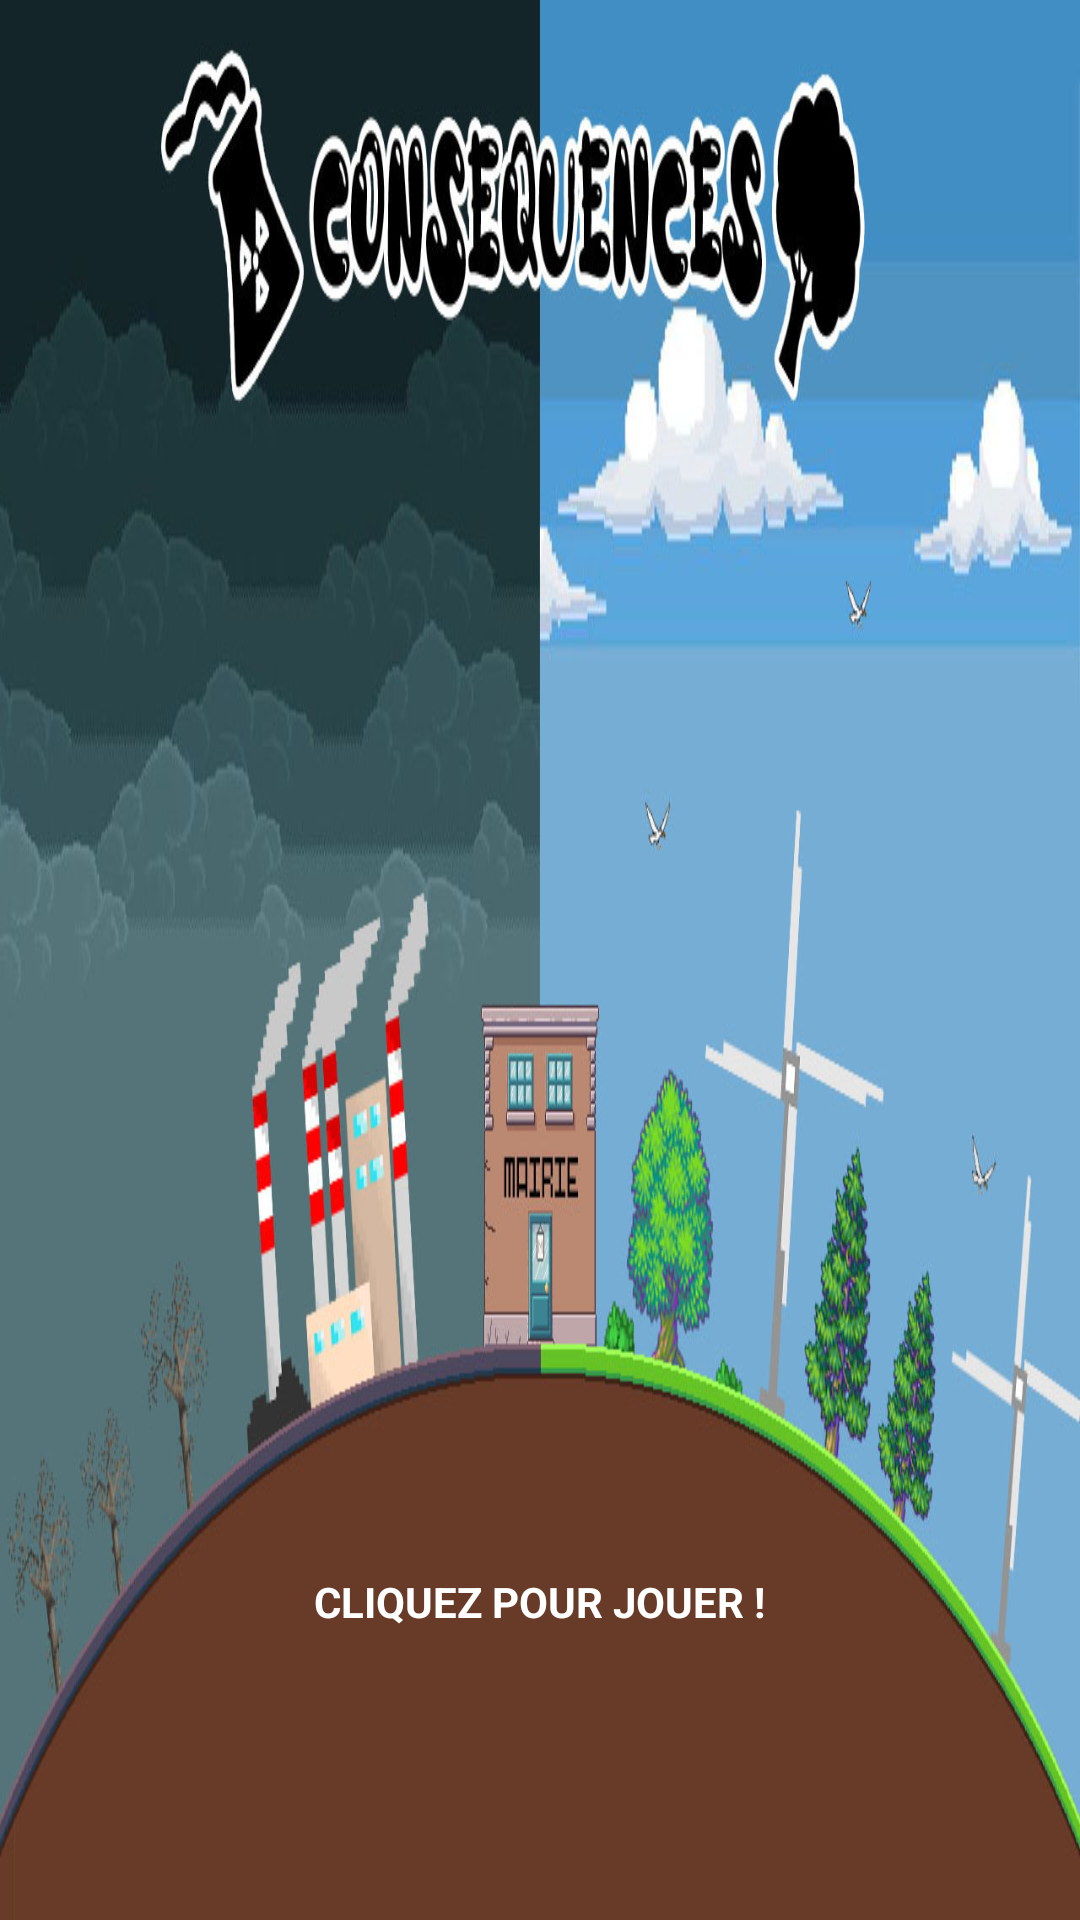

Layout XML and referenced resources for this Android screen:
<!-- AndroidManifest.xml: activity theme noBar -->
<!-- res/layout/activity_welcome.xml -->
<?xml version="1.0" encoding="utf-8"?>
<androidx.constraintlayout.widget.ConstraintLayout
    xmlns:android="http://schemas.android.com/apk/res/android"
    xmlns:app="http://schemas.android.com/apk/res-auto"
    xmlns:tools="http://schemas.android.com/tools"
    android:layout_width="match_parent"
    android:layout_height="match_parent"
    android:fitsSystemWindows="true"
    android:orientation="vertical"
    android:background="@drawable/welcome_menu">

    <Button
        android:id="@+id/playButton"
        android:layout_width="728dp"
        android:layout_height="334dp"
        android:layout_gravity="start"
        android:alpha="0"
        android:stateListAnimator="@null"

        android:textColor="@color/white"
        app:layout_constraintBottom_toBottomOf="parent"
        app:layout_constraintHorizontal_bias="0.333"
        app:layout_constraintLeft_toLeftOf="parent"
        app:layout_constraintRight_toRightOf="parent"
        app:layout_constraintTop_toTopOf="parent"
        app:layout_constraintVertical_bias="0.974" />

    <TextView
        android:id="@+id/playText"
        android:layout_width="172dp"
        android:layout_height="59dp"
        android:text="CLIQUEZ POUR JOUER !"
        android:textColor="@color/white"
        android:gravity="center"
        android:textStyle="bold"


        app:layout_constraintBottom_toBottomOf="@+id/playButton"
        app:layout_constraintEnd_toEndOf="parent"
        app:layout_constraintHorizontal_bias="0.499"
        app:layout_constraintStart_toStartOf="parent"
        app:layout_constraintTop_toTopOf="parent"
        app:layout_constraintVertical_bias="0.88" />

</androidx.constraintlayout.widget.ConstraintLayout>
<!-- resources referenced by this layout -->
<resources>
  <color name="white">#FFFFFF</color>
  <!-- drawable welcome_menu: jpg bitmap (drawable-v24, 148026 bytes) -->
  <style name="noBar" parent="Theme.AppCompat.Light.NoActionBar">
          
          <item name="colorPrimary">@color/mainGreen</item>
          <item name="colorPrimaryDark">@color/colorPrimaryDark</item>
          <item name="colorAccent">@color/colorAccent</item>
  
          <item name="android:windowTranslucentStatus">true</item>
          <item name="android:windowTranslucentNavigation">true</item>
      </style>
  <color name="mainGreen">#00D564</color>
  <color name="colorPrimaryDark">#3700B3</color>
  <color name="colorAccent">#03DAC5</color>
</resources>
